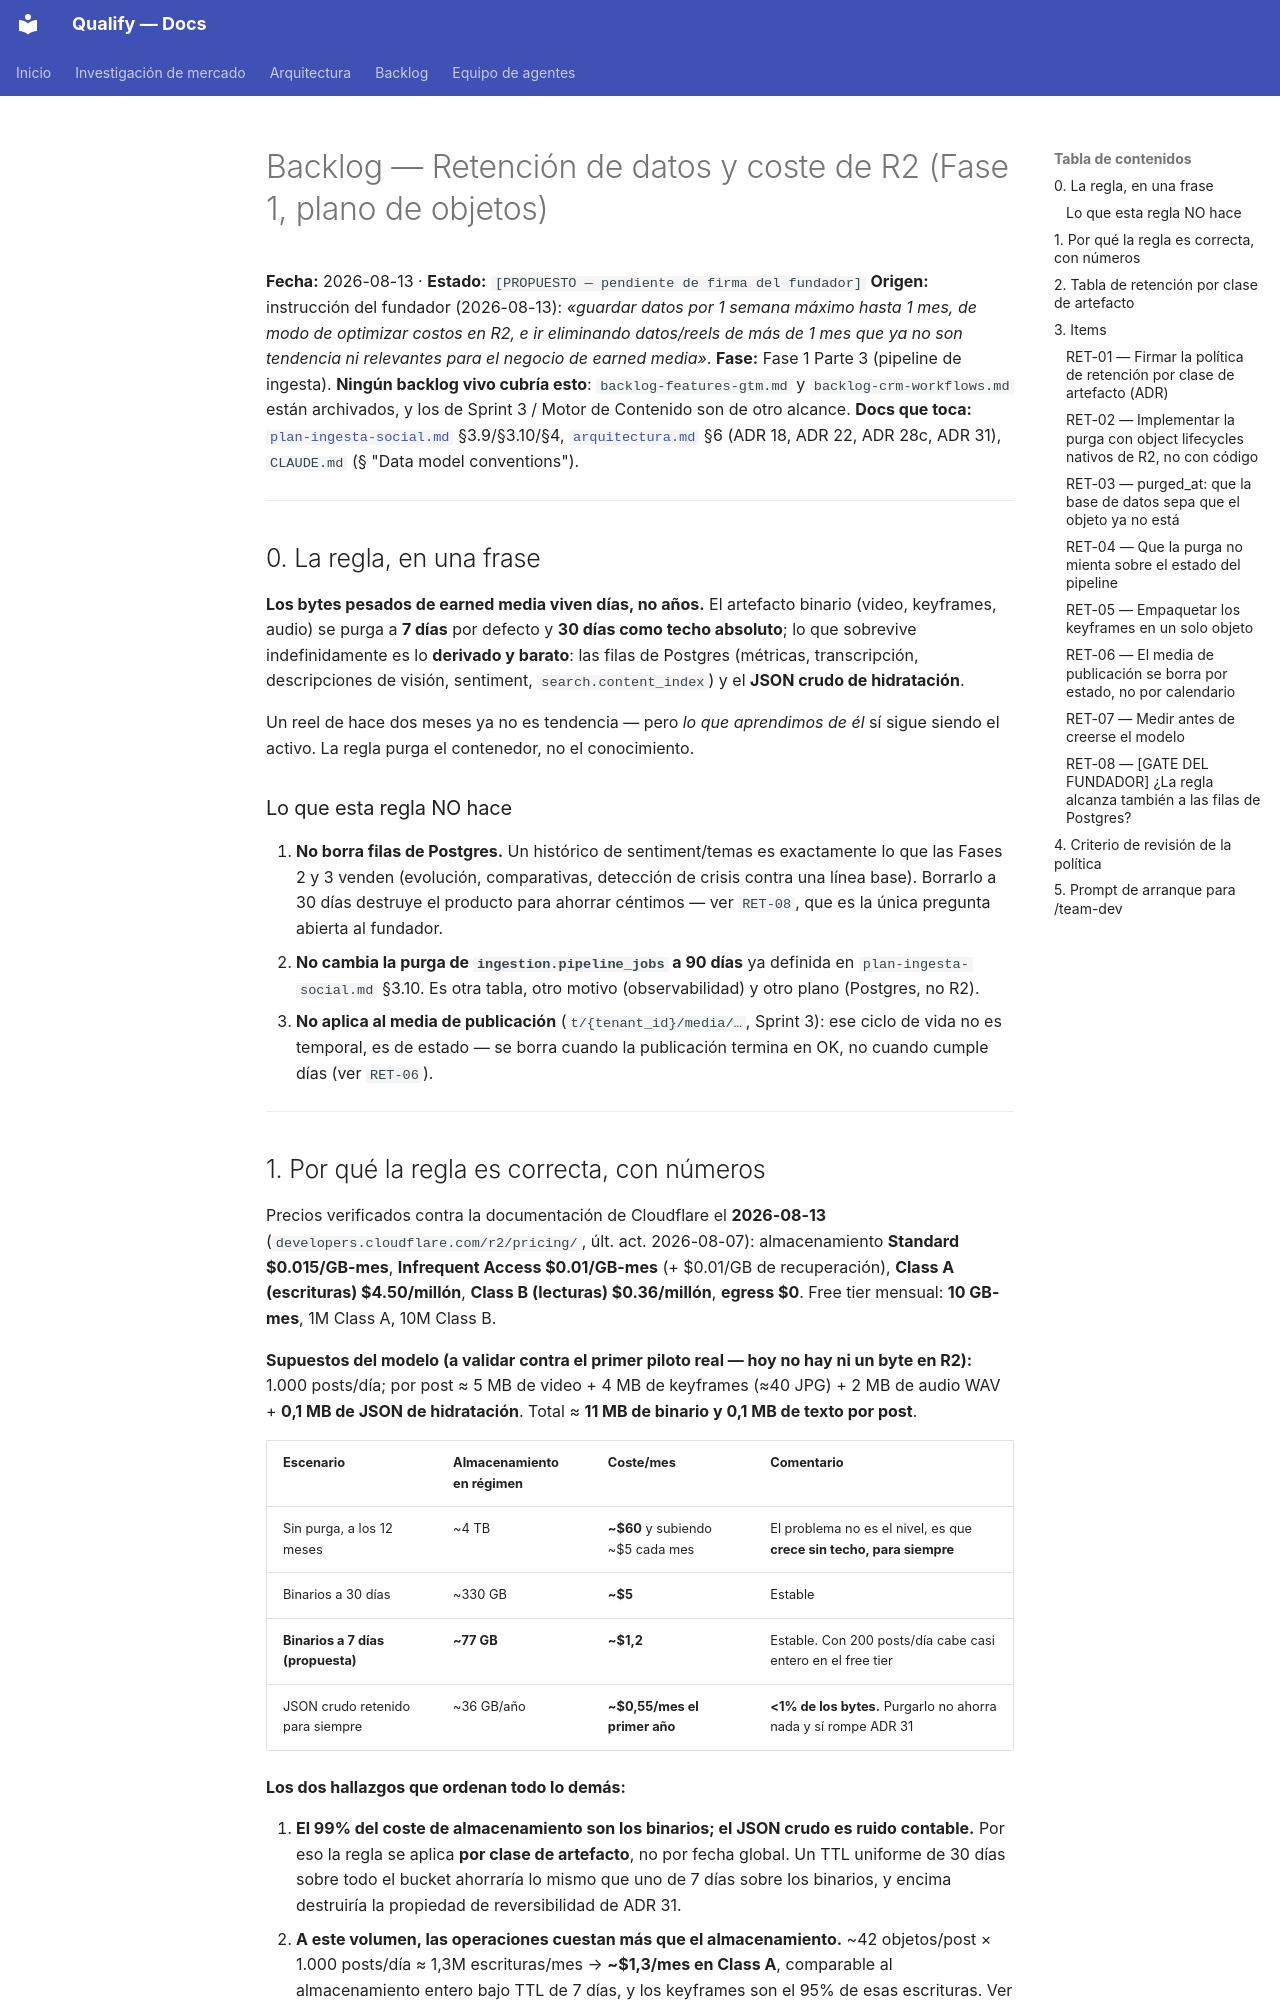

repository: AttitudeFactory/Qualify · page: backlog-retencion-datos-r2/index.html · generator: mkdocs

# Backlog — Retención de datos y coste de R2 (Fase 1, plano de objetos)

**Fecha:** 2026-08-13 · **Estado:** `[PROPUESTO — pendiente de firma del fundador]`
**Origen:** instrucción del fundador (2026-08-13): *«guardar datos por 1 semana máximo hasta 1 mes, de modo de optimizar costos en R2, e ir eliminando datos/reels de más de 1 mes que ya no son tendencia ni relevantes para el negocio de earned media»*.
**Fase:** Fase 1 Parte 3 (pipeline de ingesta). **Ningún backlog vivo cubría esto**: `backlog-features-gtm.md` y `backlog-crm-workflows.md` están archivados, y los de Sprint 3 / Motor de Contenido son de otro alcance.
**Docs que toca:** [`plan-ingesta-social.md`](plan-ingesta-social.md) §3.9/§3.10/§4, [`arquitectura.md`](arquitectura.md) §6 (ADR 18, ADR 22, ADR 28c, ADR 31), `CLAUDE.md` (§ "Data model conventions").

---

## 0. La regla, en una frase

**Los bytes pesados de earned media viven días, no años.** El artefacto binario (video, keyframes, audio) se purga a **7 días** por defecto y **30 días como techo absoluto**; lo que sobrevive indefinidamente es lo **derivado y barato**: las filas de Postgres (métricas, transcripción, descripciones de visión, sentiment, `search.content_index`) y el **JSON crudo de hidratación**.

Un reel de hace dos meses ya no es tendencia — pero *lo que aprendimos de él* sí sigue siendo el activo. La regla purga el contenedor, no el conocimiento.

### Lo que esta regla NO hace

1. **No borra filas de Postgres.** Un histórico de sentiment/temas es exactamente lo que las Fases 2 y 3 venden (evolución, comparativas, detección de crisis contra una línea base). Borrarlo a 30 días destruye el producto para ahorrar céntimos — ver `RET-08`, que es la única pregunta abierta al fundador.
2. **No cambia la purga de `ingestion.pipeline_jobs` a 90 días** ya definida en `plan-ingesta-social.md` §3.10. Es otra tabla, otro motivo (observabilidad) y otro plano (Postgres, no R2).
3. **No aplica al media de publicación** (`t/{tenant_id}/media/…`, Sprint 3): ese ciclo de vida no es temporal, es de estado — se borra cuando la publicación termina en OK, no cuando cumple días (ver `RET-06`).

---

## 1. Por qué la regla es correcta, con números

Precios verificados contra la documentación de Cloudflare el **2026-08-13** (`developers.cloudflare.com/r2/pricing/`, últ. act. 2026-08-07): almacenamiento **Standard $0.015/GB-mes**, **Infrequent Access $0.01/GB-mes** (+ $0.01/GB de recuperación), **Class A (escrituras) $4.50/millón**, **Class B (lecturas) $0.36/millón**, **egress $0**. Free tier mensual: **10 GB-mes**, 1M Class A, 10M Class B.

**Supuestos del modelo (a validar contra el primer piloto real — hoy no hay ni un byte en R2):** 1.000 posts/día; por post ≈ 5 MB de video + 4 MB de keyframes (≈40 JPG) + 2 MB de audio WAV + **0,1 MB de JSON de hidratación**. Total ≈ **11 MB de binario y 0,1 MB de texto por post**.

| Escenario | Almacenamiento en régimen | Coste/mes | Comentario |
|---|---|---|---|
| Sin purga, a los 12 meses | ~4 TB | **~$60** y subiendo ~$5 cada mes | El problema no es el nivel, es que **crece sin techo, para siempre** |
| Binarios a 30 días | ~330 GB | **~$5** | Estable |
| **Binarios a 7 días (propuesta)** | **~77 GB** | **~$1,2** | Estable. Con 200 posts/día cabe casi entero en el free tier |
| JSON crudo retenido para siempre | ~36 GB/año | **~$0,55/mes el primer año** | **<1% de los bytes.** Purgarlo no ahorra nada y sí rompe ADR 31 |

**Los dos hallazgos que ordenan todo lo demás:**

1. **El 99% del coste de almacenamiento son los binarios; el JSON crudo es ruido contable.** Por eso la regla se aplica **por clase de artefacto**, no por fecha global. Un TTL uniforme de 30 días sobre todo el bucket ahorraría lo mismo que uno de 7 días sobre los binarios, y encima destruiría la propiedad de reversibilidad de ADR 31.
2. **A este volumen, las operaciones cuestan más que el almacenamiento.** ~42 objetos/post × 1.000 posts/día ≈ 1,3M escrituras/mes → **~$1,3/mes en Class A**, comparable al almacenamiento entero bajo TTL de 7 días, y los keyframes son el 95% de esas escrituras. Ver `RET-05`.

---
